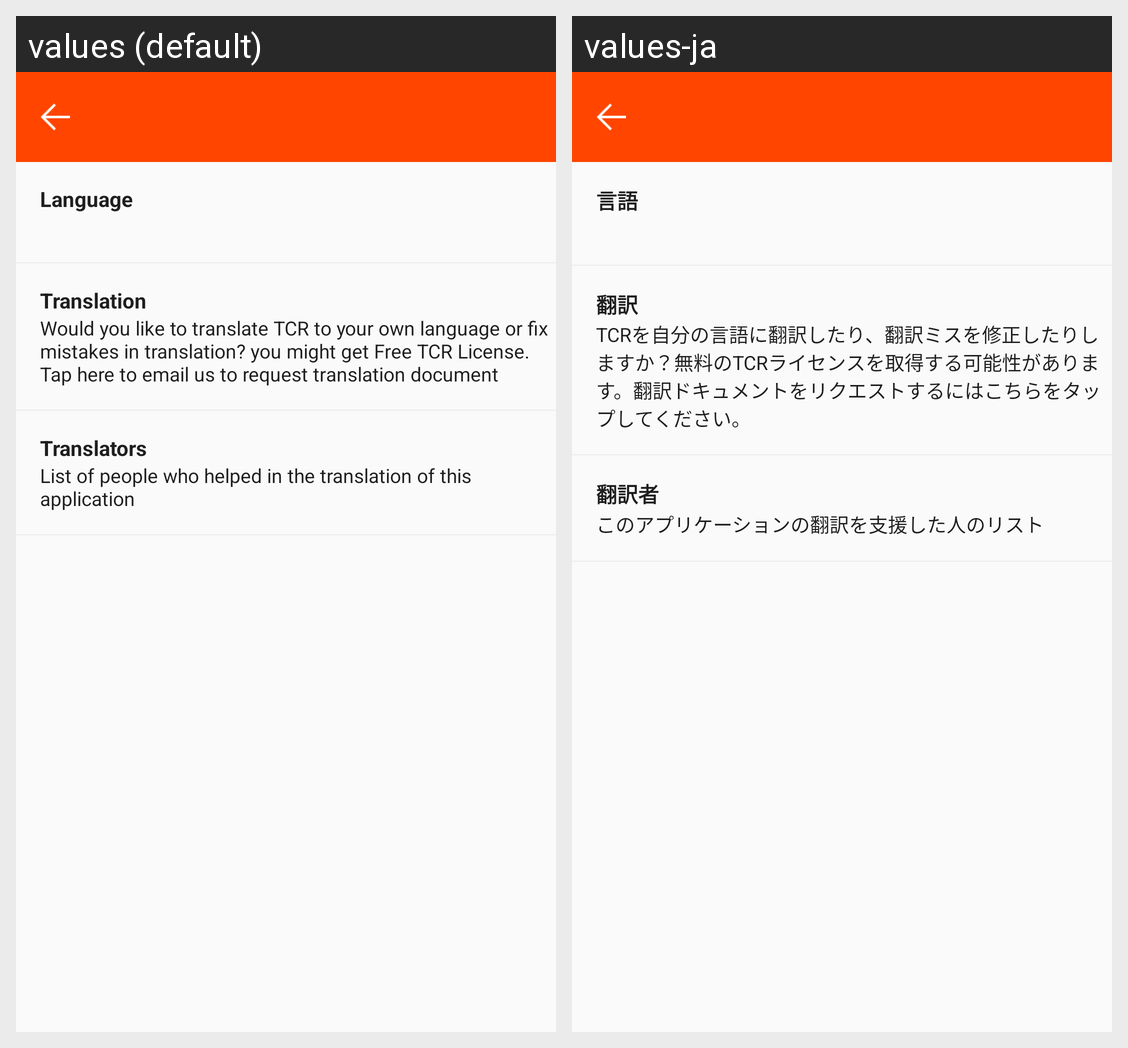

For this localized Android screen grid, give each drawn string resource with its value in every locale shown.
Android screen res/layout/fragment_language.xml rendered under 2 locales, left to right: values (default), values-ja. Device: Nexus 5 (rendered at 1080×1920; each locale shown at half size, 540×960, under a caption strip naming it); theme AppTheme.
Strings drawn on this screen, with the default value and each locale's value (text and hints the layout hard-codes, and strings that could not be matched under every locale, appear in the picture but are not listed):

language_title
  values: Language
  values-ja: 言語

language_translation
  values: Translation
  values-ja: 翻訳

language_translation_description
  values: Would you like to translate TCR to your own language or fix mistakes in translation? you might get Free TCR License. Tap here to email us to request translation document
  values-ja: TCRを自分の言語に翻訳したり、翻訳ミスを修正したりしますか？無料のTCRライセンスを取得する可能性があります。翻訳ドキュメントをリクエストするにはこちらをタップしてください。

language_translators
  values: Translators
  values-ja: 翻訳者

language_translators_description
  values: List of people who helped in the translation of this application
  values-ja: このアプリケーションの翻訳を支援した人のリスト
